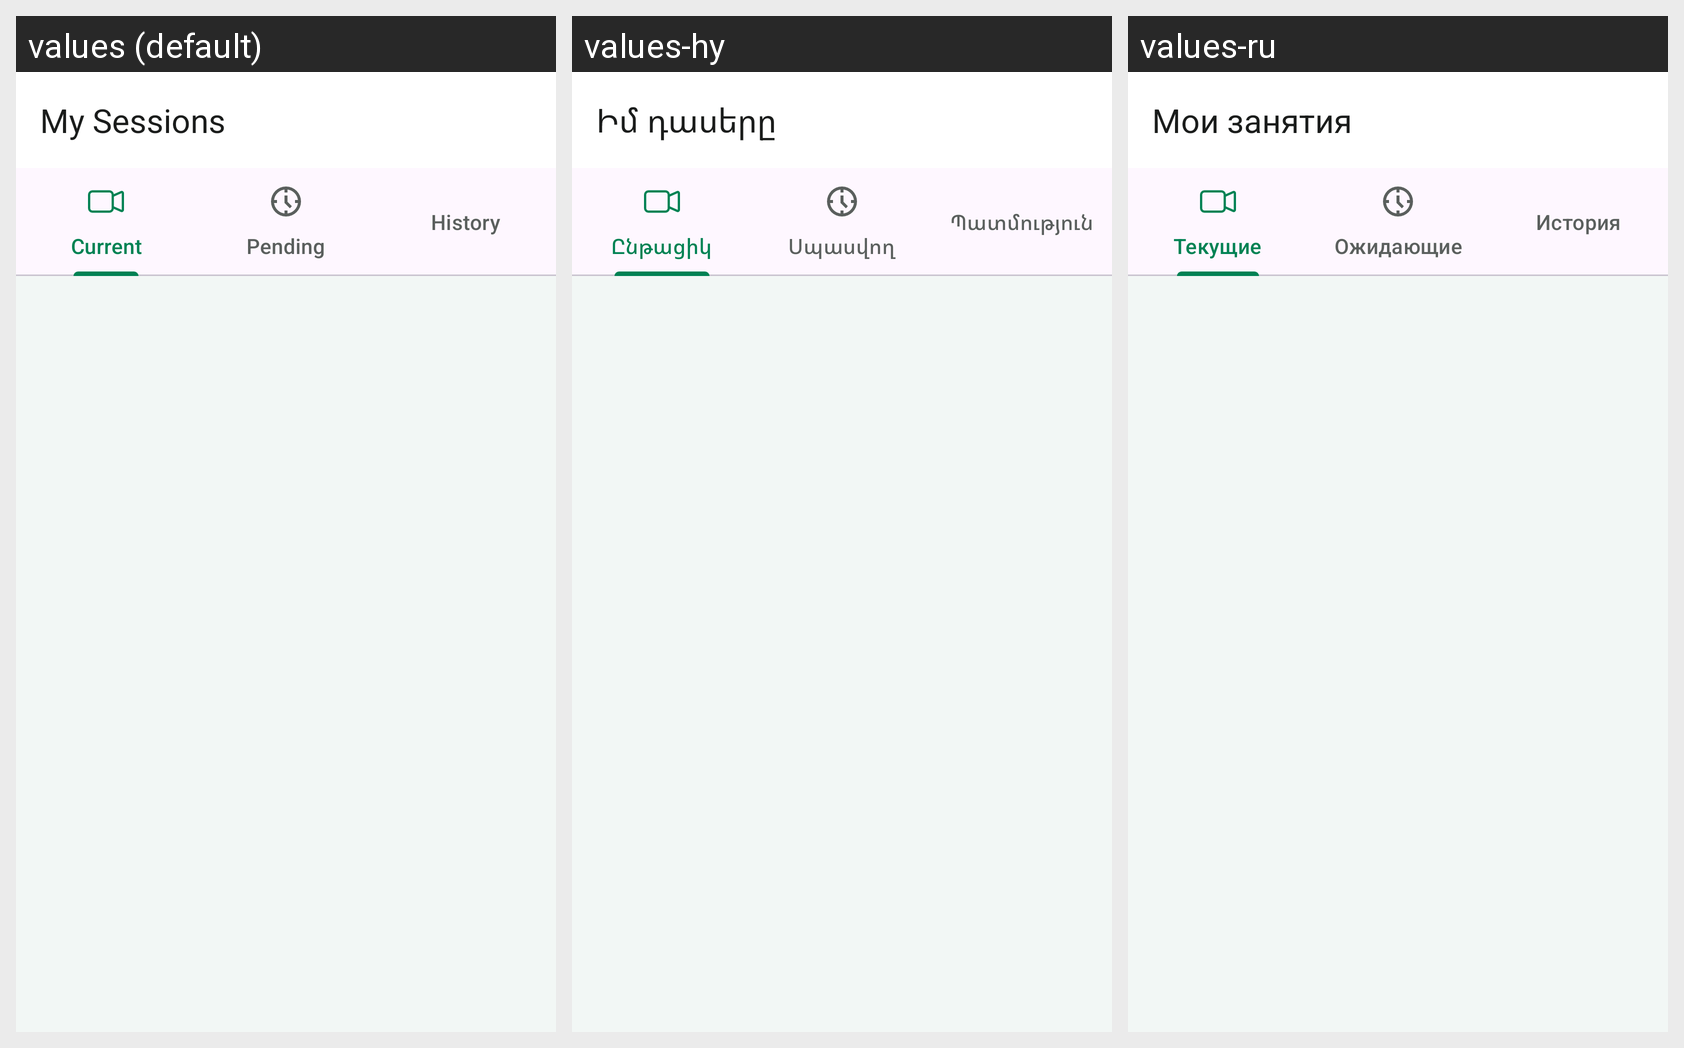

Strings drawn on this Android screen and how each of the app's shown locales translates them:
Android screen res/layout/activity_sessions.xml rendered under 3 locales, left to right: values (default), values-hy, values-ru. Device: Nexus 5 (rendered at 1080×1920; each locale shown at half size, 540×960, under a caption strip naming it); theme Theme.GapFix.
Strings drawn on this screen, with the default value and each locale's value (text and hints the layout hard-codes, and strings that could not be matched under every locale, appear in the picture but are not listed):

my_sessions
  values: My Sessions
  values-hy: Իմ դասերը
  values-ru: Мои занятия

ext_current
  values: Current
  values-hy: Ընթացիկ
  values-ru: Текущие

ext_pending
  values: Pending
  values-hy: Սպասվող
  values-ru: Ожидающие

ext_history
  values: History
  values-hy: Պատմություն
  values-ru: История
